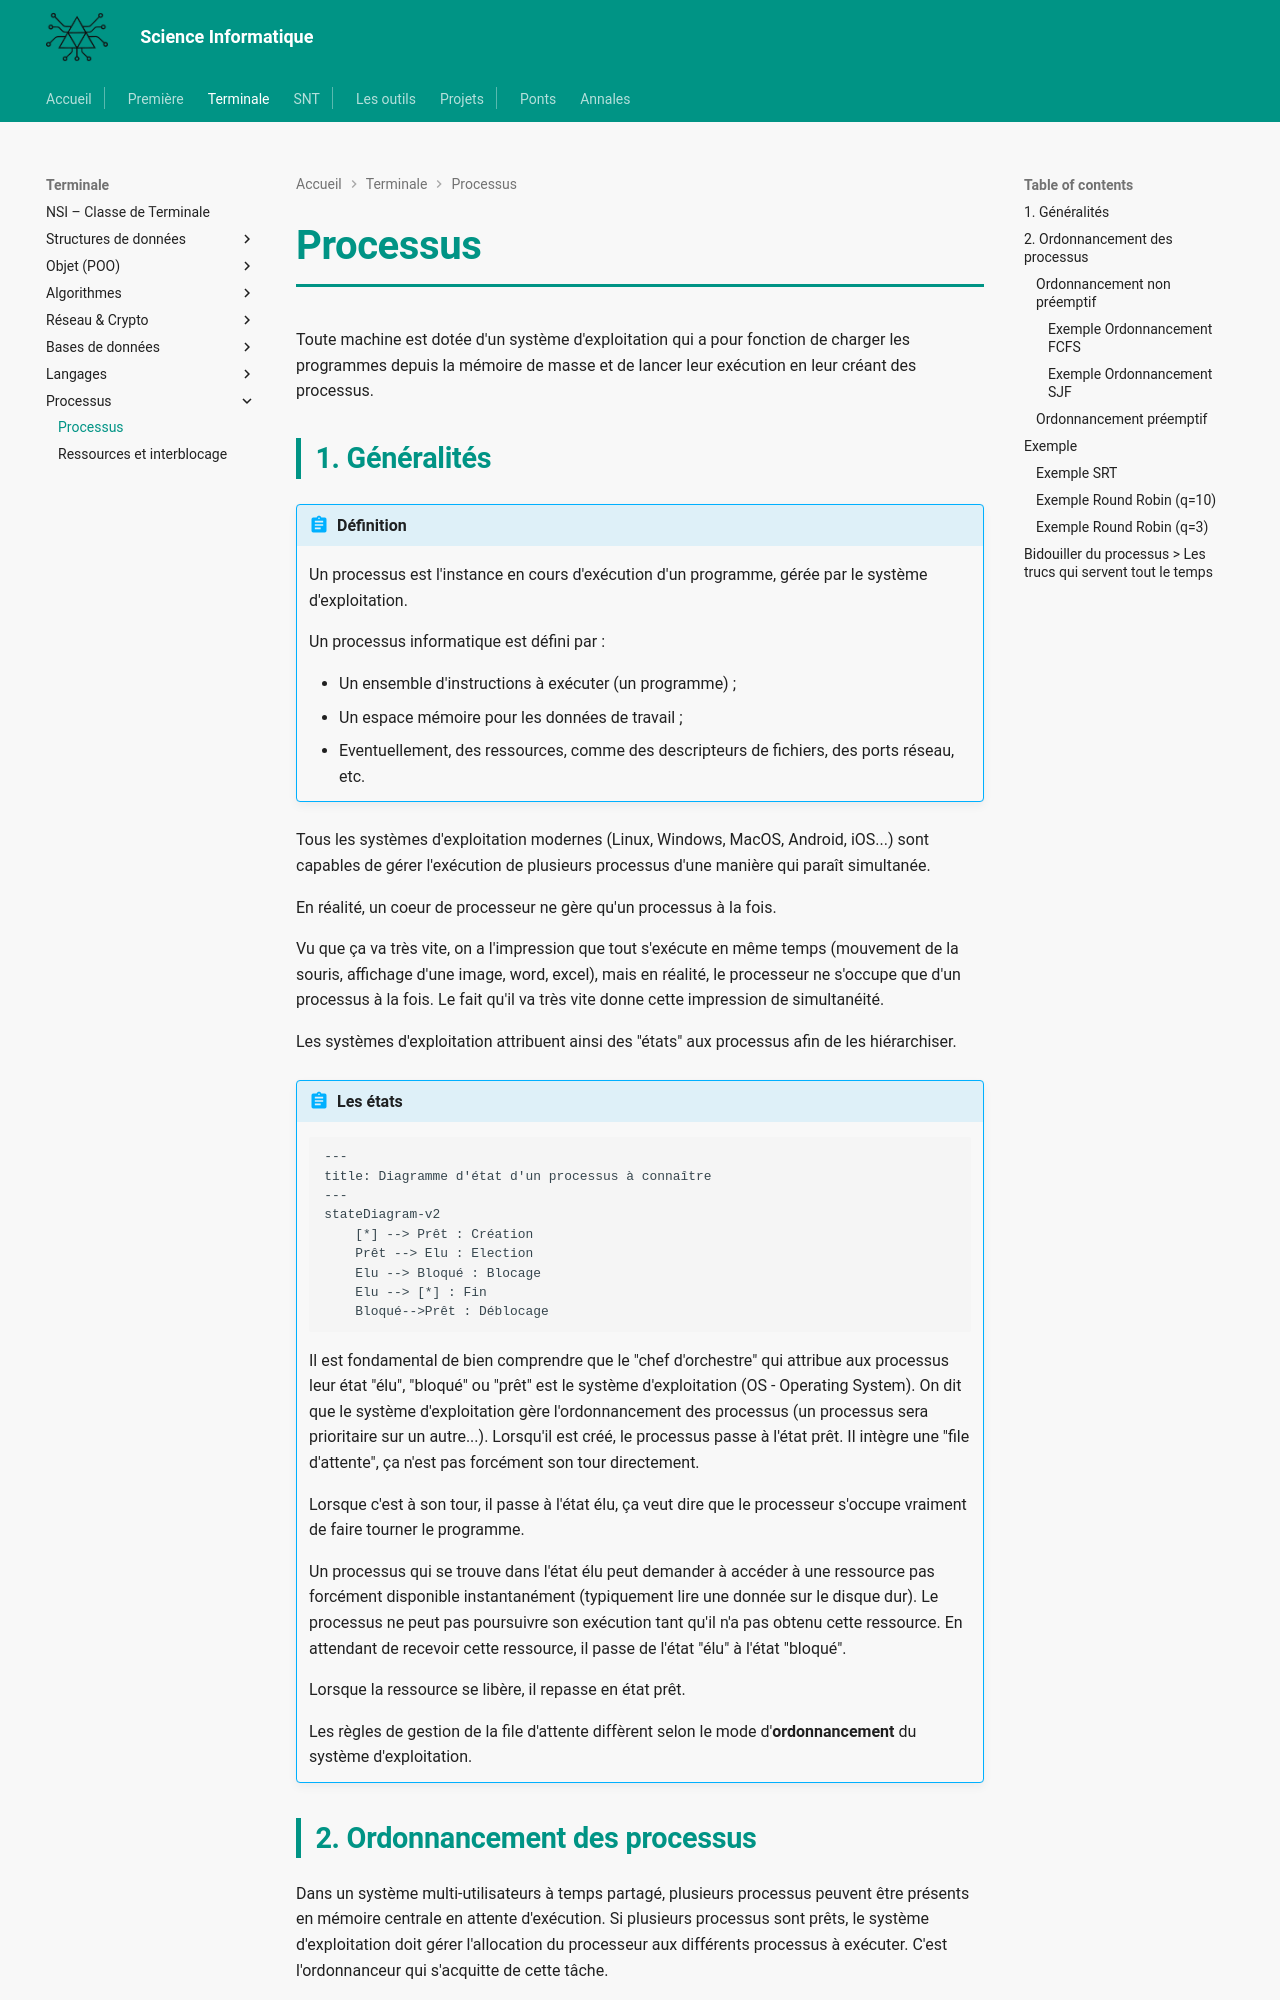

repository: MMarchand-NSI/MMarchand-NSI.github.io · page: terminale/processus/index.html · generator: mkdocs


# Processus

Toute machine est dotée d'un système d'exploitation qui a pour fonction de charger les programmes depuis la mémoire de masse et de lancer leur exécution en leur créant des processus.


## 1. Généralités

!!! abstract "Définition"

    Un processus est l'instance en cours d'exécution d'un programme, gérée par le système d'exploitation.

    Un processus informatique est défini par :

    - Un ensemble d'instructions à exécuter (un programme) ;
    - Un espace mémoire pour les données de travail ;
    - Eventuellement, des ressources, comme des descripteurs de fichiers, des ports réseau, etc.

Tous les systèmes d'exploitation modernes (Linux, Windows, MacOS, Android, iOS...) sont capables de gérer l'exécution de plusieurs processus d'une manière qui paraît simultanée.

En réalité, un coeur de processeur ne gère qu'un processus à la fois.

Vu que ça va très vite, on a l'impression que tout s'exécute en même temps (mouvement de la souris, affichage d'une image, word, excel), mais en réalité, le processeur ne s'occupe que d'un processus à la fois. Le fait qu'il va très vite donne cette impression de simultanéité.

Les systèmes d'exploitation attribuent ainsi des "états" aux processus afin de les hiérarchiser.



!!! abstract "Les états"


    ```mermaid
    ---
    title: Diagramme d'état d'un processus à connaître
    ---
    stateDiagram-v2
        [*] --> Prêt : Création
        Prêt --> Elu : Election
        Elu --> Bloqué : Blocage
        Elu --> [*] : Fin
        Bloqué-->Prêt : Déblocage
    ```
    
    Il est fondamental de bien comprendre que le "chef d'orchestre" qui attribue aux processus leur état "élu", "bloqué" ou "prêt" est le système d'exploitation (OS - Operating System). On dit que le système d'exploitation gère l'ordonnancement des processus (un processus sera prioritaire sur un autre...).
    Lorsqu'il est créé, le processus passe à l'état prêt. Il intègre une "file d'attente", ça n'est pas forcément son tour directement.

    Lorsque c'est à son tour, il passe à l'état élu, ça veut dire que le processeur s'occupe vraiment de faire tourner le programme.
    
    Un processus qui se trouve dans l'état élu peut demander à accéder à une ressource pas forcément disponible instantanément (typiquement lire une donnée sur le disque dur). Le processus ne peut pas poursuivre son exécution tant qu'il n'a pas obtenu cette ressource. En attendant de recevoir cette ressource, il passe de l'état "élu" à l'état "bloqué".

    Lorsque la ressource se libère, il repasse en état prêt.

    Les règles de gestion de la file d'attente diffèrent selon le mode d'__ordonnancement__ du système d'exploitation.
